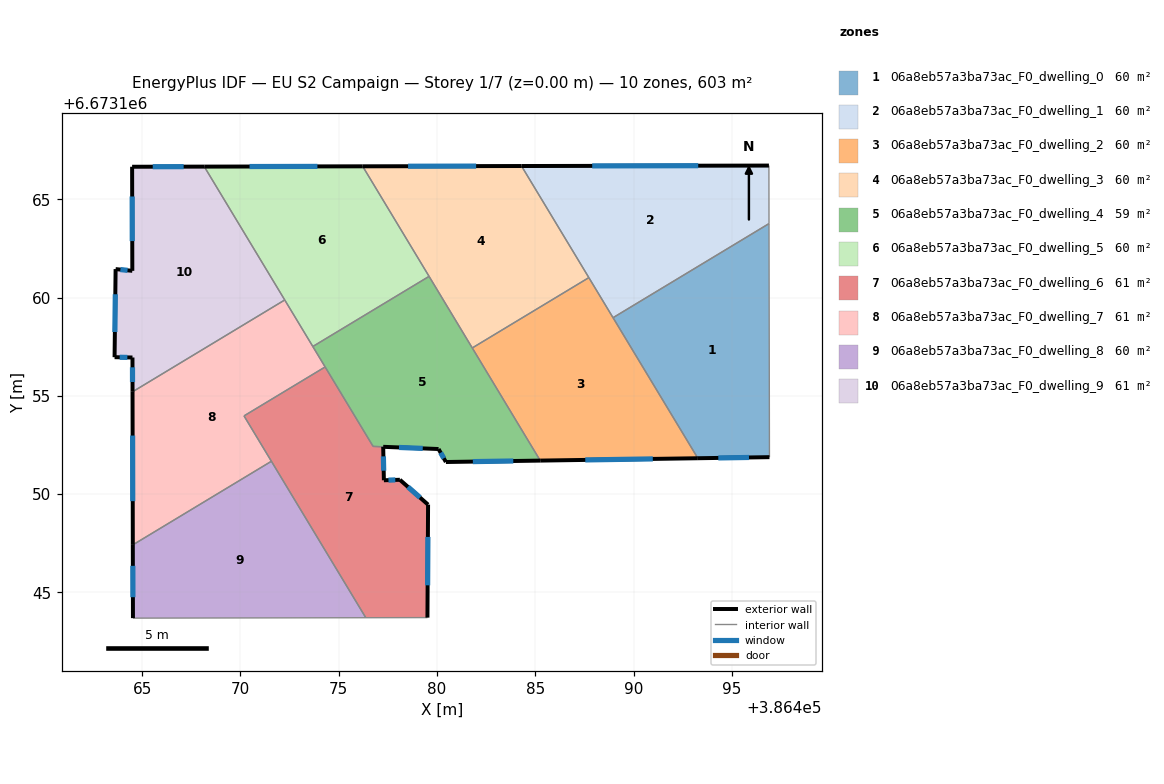
=== STOREY PLAN SPEC (per zone: floor XY polygon, exterior-wall plan segments, windows/doors) ===
zone 1: 06a8eb57a3ba73ac_F0_dwelling_0  (60.3 m²)
  floor: (386496.89, 6673163.76) (386496.91, 6673151.88) (386493.27, 6673151.83) (386488.96, 6673158.98)
  exterior wall: (386493.27, 6673151.83) – (386496.91, 6673151.88)  [3.6 m]
    window: (386494.31, 6673151.84) – (386495.87, 6673151.87)  [2.0 m²]
  interior walls: 3
zone 2: 06a8eb57a3ba73ac_F0_dwelling_1  (60.3 m²)
  floor: (386496.89, 6673166.72) (386496.89, 6673163.76) (386488.96, 6673158.98) (386484.30, 6673166.69)
  exterior wall: (386496.89, 6673166.72) – (386484.30, 6673166.69)  [12.6 m]
    window: (386493.29, 6673166.71) – (386487.90, 6673166.70)  [6.9 m²]
  interior walls: 4
zone 3: 06a8eb57a3ba73ac_F0_dwelling_2  (60.4 m²)
  floor: (386487.73, 6673161.02) (386493.27, 6673151.83) (386485.25, 6673151.71) (386481.80, 6673157.44)
  exterior wall: (386485.25, 6673151.71) – (386493.27, 6673151.83)  [8.0 m]
    window: (386487.54, 6673151.74) – (386490.98, 6673151.79)  [4.4 m²]
  interior walls: 4
zone 4: 06a8eb57a3ba73ac_F0_dwelling_3  (60.3 m²)
  floor: (386484.30, 6673166.69) (386487.73, 6673161.02) (386481.80, 6673157.44) (386476.22, 6673166.68)
  exterior wall: (386484.30, 6673166.69) – (386476.22, 6673166.68)  [8.1 m]
    window: (386481.99, 6673166.69) – (386478.53, 6673166.68)  [4.5 m²]
  interior walls: 4
zone 5: 06a8eb57a3ba73ac_F0_dwelling_4  (59.3 m²)
  floor: (386479.60, 6673161.08) (386485.25, 6673151.71) (386480.45, 6673151.63) (386480.08, 6673152.29) (386476.75, 6673152.43) (386473.68, 6673157.51)
  exterior wall: (386480.45, 6673151.63) – (386485.25, 6673151.71)  [4.8 m]
    window: (386481.83, 6673151.66) – (386483.88, 6673151.69)  [2.6 m²]
  exterior wall: (386480.08, 6673152.29) – (386480.45, 6673151.63)  [0.8 m]
    window: (386480.19, 6673152.11) – (386480.35, 6673151.82)  [0.4 m²]
  exterior wall: (386477.26, 6673152.41) – (386480.08, 6673152.29)  [2.8 m]
    window: (386478.07, 6673152.38) – (386479.28, 6673152.33)  [1.6 m²]
  interior walls: 6
zone 6: 06a8eb57a3ba73ac_F0_dwelling_5  (59.5 m²)
  floor: (386476.22, 6673166.68) (386479.60, 6673161.08) (386473.68, 6673157.51) (386468.16, 6673166.66)
  exterior wall: (386476.22, 6673166.68) – (386468.16, 6673166.66)  [8.1 m]
    window: (386473.92, 6673166.67) – (386470.46, 6673166.67)  [4.4 m²]
  interior walls: 4
zone 7: 06a8eb57a3ba73ac_F0_dwelling_6  (61.4 m²)
  floor: (386477.26, 6673152.41) (386477.30, 6673150.71) (386478.11, 6673150.73) (386479.55, 6673149.47) (386479.52, 6673143.72) (386476.38, 6673143.71) (386470.18, 6673153.98) (386474.31, 6673156.47) (386476.75, 6673152.43)
  exterior wall: (386479.55, 6673149.47) – (386478.11, 6673150.73)  [1.9 m]
    window: (386479.14, 6673149.83) – (386478.52, 6673150.37)  [1.1 m²]
  exterior wall: (386479.52, 6673143.72) – (386479.55, 6673149.47)  [5.7 m]
    window: (386479.52, 6673145.36) – (386479.54, 6673147.82)  [3.2 m²]
  exterior wall: (386477.30, 6673150.71) – (386477.26, 6673152.41)  [1.7 m]
    window: (386477.29, 6673151.19) – (386477.27, 6673151.92)  [0.9 m²]
  exterior wall: (386478.11, 6673150.73) – (386477.30, 6673150.71)  [0.8 m]
    window: (386477.88, 6673150.72) – (386477.53, 6673150.71)  [0.4 m²]
  interior walls: 6
zone 8: 06a8eb57a3ba73ac_F0_dwelling_7  (60.8 m²)
  floor: (386472.26, 6673159.88) (386474.31, 6673156.47) (386470.18, 6673153.98) (386471.58, 6673151.67) (386464.53, 6673147.42) (386464.51, 6673155.21)
  exterior wall: (386464.51, 6673155.21) – (386464.53, 6673147.42)  [7.8 m]
    window: (386464.52, 6673152.98) – (386464.52, 6673149.64)  [4.3 m²]
  interior walls: 6
zone 9: 06a8eb57a3ba73ac_F0_dwelling_8  (60.4 m²)
  floor: (386471.58, 6673151.67) (386476.38, 6673143.71) (386464.53, 6673143.69) (386464.53, 6673147.42)
  exterior wall: (386464.53, 6673147.42) – (386464.53, 6673143.69)  [3.7 m]
    window: (386464.53, 6673146.35) – (386464.53, 6673144.76)  [2.1 m²]
  interior walls: 3
zone 10: 06a8eb57a3ba73ac_F0_dwelling_9  (60.8 m²)
  floor: (386468.16, 6673166.66) (386472.26, 6673159.88) (386464.51, 6673155.21) (386464.51, 6673156.95) (386463.60, 6673156.97) (386463.65, 6673161.45) (386464.50, 6673161.36) (386464.49, 6673166.66)
  exterior wall: (386464.51, 6673156.95) – (386464.51, 6673155.21)  [1.7 m]
    window: (386464.51, 6673156.45) – (386464.51, 6673155.70)  [1.0 m²]
  exterior wall: (386463.60, 6673156.97) – (386464.51, 6673156.95)  [0.9 m]
    window: (386463.86, 6673156.96) – (386464.25, 6673156.96)  [0.5 m²]
  exterior wall: (386463.65, 6673161.45) – (386463.60, 6673156.97)  [4.5 m]
    window: (386463.63, 6673160.17) – (386463.61, 6673158.25)  [2.5 m²]
  exterior wall: (386464.50, 6673161.36) – (386463.65, 6673161.45)  [0.9 m]
    window: (386464.26, 6673161.39) – (386463.89, 6673161.42)  [0.5 m²]
  exterior wall: (386464.49, 6673166.66) – (386464.50, 6673161.36)  [5.3 m]
    window: (386464.49, 6673165.14) – (386464.50, 6673162.87)  [2.9 m²]
  exterior wall: (386468.16, 6673166.66) – (386464.49, 6673166.66)  [3.7 m]
    window: (386467.11, 6673166.66) – (386465.54, 6673166.66)  [2.0 m²]
  interior walls: 2

=== DERIVED (storey summary) ===
Building: EU S2 Campaign
Storey: 1 of 7  (floor level z = 0.00 m)
Storey gross floor area: 603.5 m²
Zones on this storey: 10
  - 06a8eb57a3ba73ac_F0_dwelling_0: floor 60.3 m²; exterior wall 3.6 m (10.9 m²); 1 window(s) 2.0 m²; WWR 18.4%
  - 06a8eb57a3ba73ac_F0_dwelling_1: floor 60.3 m²; exterior wall 12.6 m (37.8 m²); 1 window(s) 6.9 m²; WWR 18.4%
  - 06a8eb57a3ba73ac_F0_dwelling_2: floor 60.4 m²; exterior wall 8.0 m (24.1 m²); 1 window(s) 4.4 m²; WWR 18.4%
  - 06a8eb57a3ba73ac_F0_dwelling_3: floor 60.3 m²; exterior wall 8.1 m (24.2 m²); 1 window(s) 4.5 m²; WWR 18.4%
  - 06a8eb57a3ba73ac_F0_dwelling_4: floor 59.3 m²; exterior wall 8.4 m (25.1 m²); 3 window(s) 4.6 m²; WWR 18.4%
  - 06a8eb57a3ba73ac_F0_dwelling_5: floor 59.5 m²; exterior wall 8.1 m (24.2 m²); 1 window(s) 4.4 m²; WWR 18.4%
  - 06a8eb57a3ba73ac_F0_dwelling_6: floor 61.4 m²; exterior wall 10.2 m (30.5 m²); 4 window(s) 5.6 m²; WWR 18.4%
  - 06a8eb57a3ba73ac_F0_dwelling_7: floor 60.8 m²; exterior wall 7.8 m (23.4 m²); 1 window(s) 4.3 m²; WWR 18.4%
  - 06a8eb57a3ba73ac_F0_dwelling_8: floor 60.4 m²; exterior wall 3.7 m (11.2 m²); 1 window(s) 2.1 m²; WWR 18.4%
  - 06a8eb57a3ba73ac_F0_dwelling_9: floor 60.8 m²; exterior wall 17.0 m (50.9 m²); 6 window(s) 9.3 m²; WWR 18.4%
Zone adjacency (shared interzone walls):
  - 06a8eb57a3ba73ac_F0_dwelling_0 ↔ 06a8eb57a3ba73ac_F0_dwelling_1
  - 06a8eb57a3ba73ac_F0_dwelling_0 ↔ 06a8eb57a3ba73ac_F0_dwelling_2
  - 06a8eb57a3ba73ac_F0_dwelling_1 ↔ 06a8eb57a3ba73ac_F0_dwelling_2
  - 06a8eb57a3ba73ac_F0_dwelling_1 ↔ 06a8eb57a3ba73ac_F0_dwelling_3
  - 06a8eb57a3ba73ac_F0_dwelling_2 ↔ 06a8eb57a3ba73ac_F0_dwelling_3
  - 06a8eb57a3ba73ac_F0_dwelling_2 ↔ 06a8eb57a3ba73ac_F0_dwelling_4
  - 06a8eb57a3ba73ac_F0_dwelling_3 ↔ 06a8eb57a3ba73ac_F0_dwelling_4
  - 06a8eb57a3ba73ac_F0_dwelling_3 ↔ 06a8eb57a3ba73ac_F0_dwelling_5
  - 06a8eb57a3ba73ac_F0_dwelling_4 ↔ 06a8eb57a3ba73ac_F0_dwelling_5
  - 06a8eb57a3ba73ac_F0_dwelling_4 ↔ 06a8eb57a3ba73ac_F0_dwelling_6
  - 06a8eb57a3ba73ac_F0_dwelling_4 ↔ 06a8eb57a3ba73ac_F0_dwelling_7
  - 06a8eb57a3ba73ac_F0_dwelling_5 ↔ 06a8eb57a3ba73ac_F0_dwelling_7
  - 06a8eb57a3ba73ac_F0_dwelling_5 ↔ 06a8eb57a3ba73ac_F0_dwelling_9
  - 06a8eb57a3ba73ac_F0_dwelling_6 ↔ 06a8eb57a3ba73ac_F0_dwelling_7
  - 06a8eb57a3ba73ac_F0_dwelling_6 ↔ 06a8eb57a3ba73ac_F0_dwelling_8
  - 06a8eb57a3ba73ac_F0_dwelling_7 ↔ 06a8eb57a3ba73ac_F0_dwelling_8
  - 06a8eb57a3ba73ac_F0_dwelling_7 ↔ 06a8eb57a3ba73ac_F0_dwelling_9